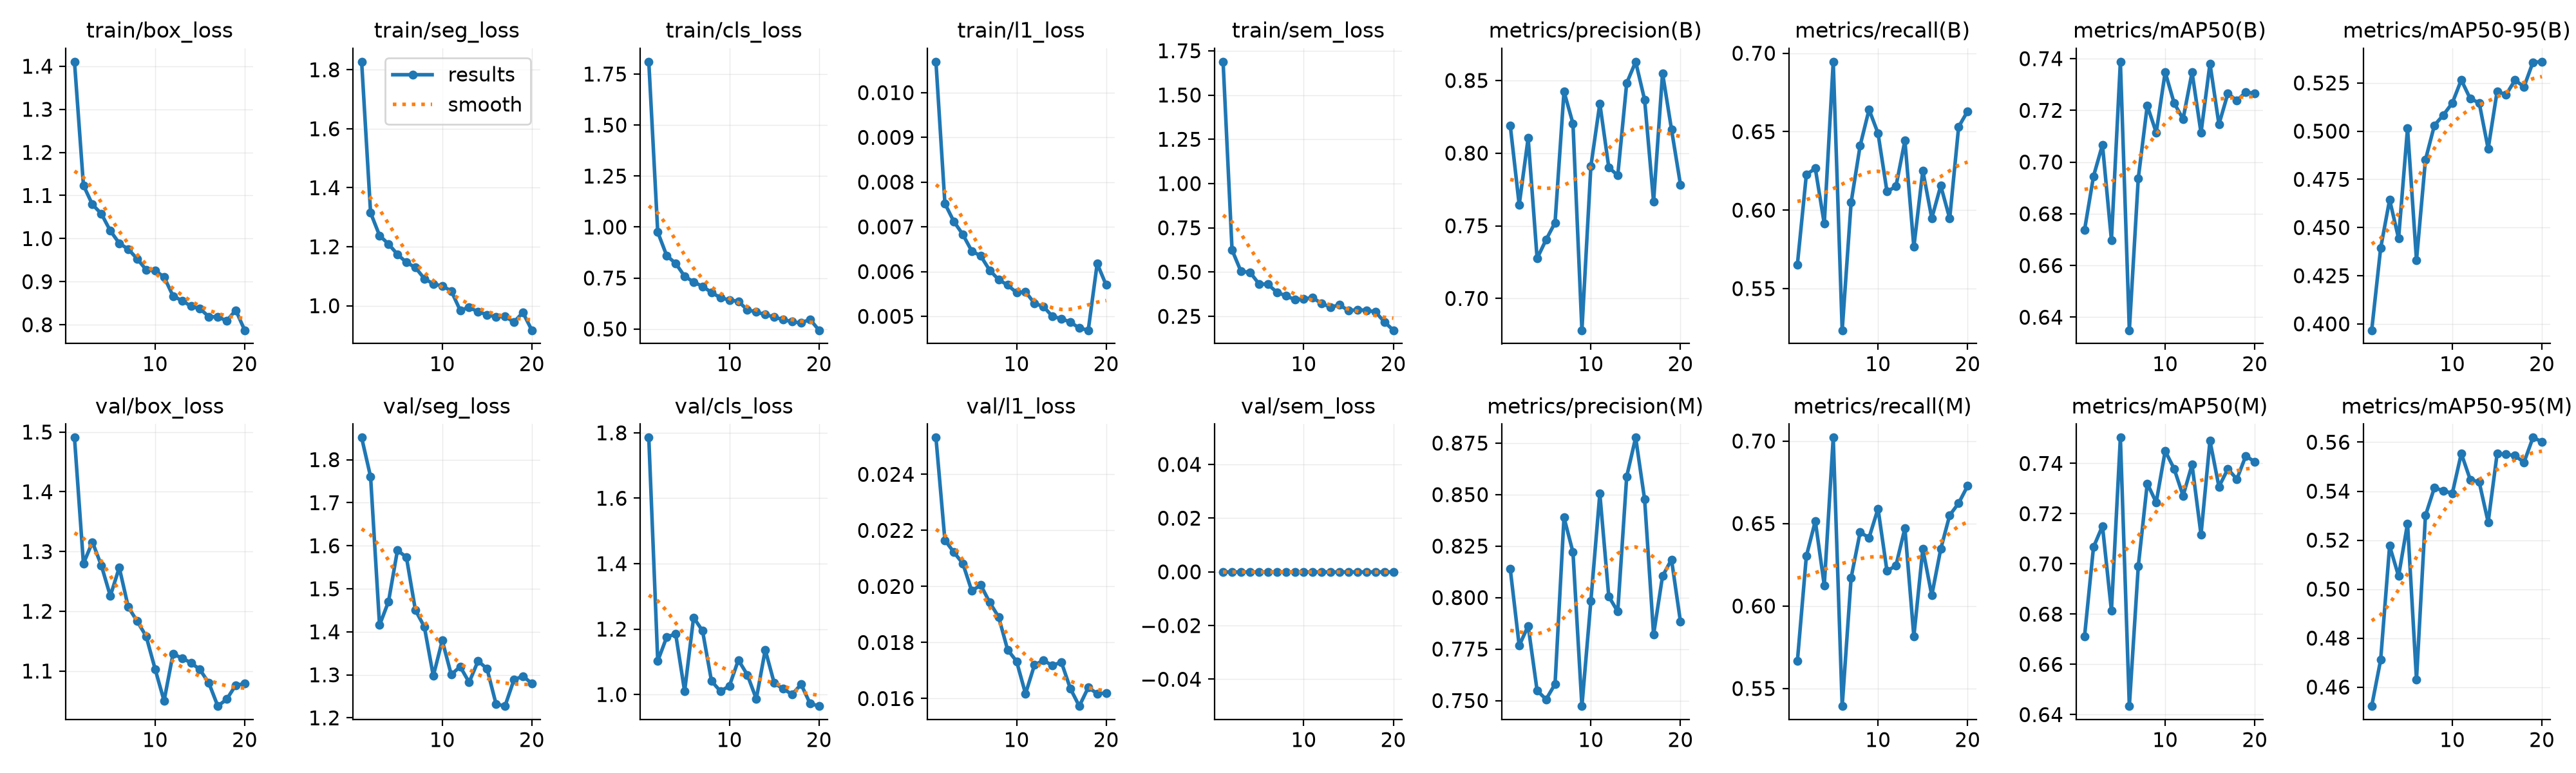

Values plotted in this chart, from the file beside it:
epoch, time, train/box_loss, train/seg_loss, train/cls_loss, train/l1_loss, train/sem_loss, metrics/precision(B), metrics/recall(B), metrics/mAP50(B), metrics/mAP50-95(B), metrics/precision(M), metrics/recall(M), metrics/mAP50(M), metrics/mAP50-95(M), val/box_loss, val/seg_loss, val/cls_loss, val/l1_loss, val/sem_loss, lr/pg0, lr/pg1, lr/pg2
1, 18.93, 1.41, 1.827, 1.81, 0.01069, 1.688, 0.8191, 0.5654, 0.6737, 0.3967, 0.8139, 0.5666, 0.6712, 0.4522, 1.491, 1.851, 1.785, 0.02531, 0, 0.0009907, 0.0009907, 0.001925
2, 35.7, 1.124, 1.315, 0.975, 0.00752, 0.6248, 0.7645, 0.6227, 0.6945, 0.4393, 0.7767, 0.6302, 0.7067, 0.4712, 1.28, 1.76, 1.103, 0.02165, 0, 0.0009505, 0.0009505, 0.0009505
3, 52.87, 1.079, 1.238, 0.8596, 0.00712, 0.5035, 0.8104, 0.6266, 0.7067, 0.4644, 0.7863, 0.6515, 0.7151, 0.5177, 1.316, 1.415, 1.176, 0.02122, 0, 0.000901, 0.000901, 0.000901
4, 69.73, 1.058, 1.209, 0.8219, 0.00683, 0.4991, 0.7275, 0.5913, 0.6699, 0.4444, 0.7548, 0.6126, 0.6814, 0.5053, 1.277, 1.47, 1.185, 0.02082, 0, 0.0008515, 0.0008515, 0.0008515
5, 86.71, 1.018, 1.174, 0.7585, 0.00646, 0.4337, 0.7404, 0.6946, 0.7388, 0.5015, 0.7506, 0.7021, 0.7503, 0.5268, 1.226, 1.59, 1.01, 0.01984, 0, 0.000802, 0.000802, 0.000802
6, 103.5, 0.9891, 1.147, 0.7306, 0.00635, 0.4307, 0.7521, 0.5234, 0.635, 0.4331, 0.758, 0.5393, 0.6434, 0.4631, 1.273, 1.573, 1.235, 0.02005, 0, 0.0007525, 0.0007525, 0.0007525
7, 120.4, 0.9754, 1.13, 0.709, 0.00603, 0.386, 0.8424, 0.605, 0.6938, 0.4851, 0.8389, 0.6172, 0.6991, 0.5301, 1.207, 1.451, 1.195, 0.01943, 0, 0.000703, 0.000703, 0.000703
8, 137.3, 0.953, 1.092, 0.6793, 0.00582, 0.3659, 0.8204, 0.6411, 0.7218, 0.503, 0.822, 0.6447, 0.732, 0.5414, 1.183, 1.412, 1.041, 0.01891, 0, 0.0006535, 0.0006535, 0.0006535
9, 154.2, 0.9275, 1.074, 0.6533, 0.0057, 0.3447, 0.6781, 0.6641, 0.7114, 0.5084, 0.7473, 0.6414, 0.7245, 0.5401, 1.158, 1.297, 1.01, 0.01774, 0, 0.000604, 0.000604, 0.000604
10, 171.2, 0.9256, 1.067, 0.6422, 0.00553, 0.3493, 0.7909, 0.6489, 0.7348, 0.5146, 0.7984, 0.659, 0.745, 0.5392, 1.103, 1.38, 1.026, 0.01733, 0, 0.0005545, 0.0005545, 0.0005545
11, 188.3, 0.911, 1.05, 0.6354, 0.00555, 0.355, 0.8342, 0.6118, 0.7228, 0.5266, 0.8504, 0.6212, 0.7379, 0.5554, 1.05, 1.301, 1.105, 0.01617, 0, 0.000505, 0.000505, 0.000505
12, 205.2, 0.8666, 0.9848, 0.5941, 0.00529, 0.3224, 0.7902, 0.6151, 0.7167, 0.5168, 0.8005, 0.6245, 0.7271, 0.5447, 1.129, 1.319, 1.06, 0.0172, 0, 0.0004555, 0.0004555, 0.0004555
13, 222.1, 0.8559, 0.9941, 0.5836, 0.00522, 0.3021, 0.7846, 0.6443, 0.7347, 0.5147, 0.7932, 0.6472, 0.7395, 0.5437, 1.122, 1.283, 0.9866, 0.01736, 0, 0.000406, 0.000406, 0.000406
14, 239, 0.8431, 0.9797, 0.5705, 0.005, 0.3144, 0.8482, 0.5765, 0.7113, 0.4908, 0.8588, 0.5815, 0.7117, 0.5273, 1.114, 1.332, 1.137, 0.01718, 0, 0.0003565, 0.0003565, 0.0003565
15, 255.8, 0.8374, 0.9697, 0.5588, 0.00495, 0.2822, 0.8629, 0.6252, 0.7381, 0.5207, 0.8777, 0.6346, 0.7491, 0.5553, 1.102, 1.314, 1.035, 0.0173, 0, 0.000307, 0.000307, 0.000307
16, 272.6, 0.8186, 0.9624, 0.5459, 0.00487, 0.2874, 0.8367, 0.5948, 0.7146, 0.5189, 0.8477, 0.6064, 0.7307, 0.5551, 1.08, 1.232, 1.017, 0.01636, 0, 0.0002575, 0.0002575, 0.0002575
17, 289.5, 0.8182, 0.9639, 0.5359, 0.00474, 0.2839, 0.7666, 0.6155, 0.7265, 0.5265, 0.782, 0.6346, 0.7378, 0.5545, 1.041, 1.227, 1, 0.01573, 0, 0.000208, 0.000208, 0.000208
18, 306.5, 0.8092, 0.9444, 0.5296, 0.00469, 0.2753, 0.855, 0.5947, 0.7238, 0.523, 0.8105, 0.655, 0.7337, 0.5517, 1.053, 1.288, 1.031, 0.01639, 0, 0.0001585, 0.0001585, 0.0001585
19, 323.4, 0.8338, 0.9771, 0.5474, 0.00618, 0.219, 0.8164, 0.6531, 0.727, 0.5358, 0.8185, 0.6623, 0.743, 0.5619, 1.076, 1.297, 0.9728, 0.01618, 0, 0.000109, 0.000109, 0.000109
20, 339.1, 0.7872, 0.917, 0.494, 0.0057, 0.1715, 0.7784, 0.6631, 0.7266, 0.536, 0.7883, 0.6728, 0.7406, 0.5602, 1.079, 1.28, 0.9646, 0.01619, 0, 5.95e-05, 5.95e-05, 5.95e-05
